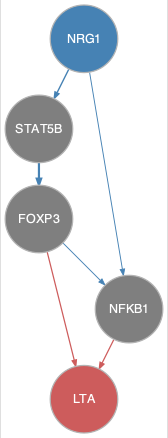

Source data for this figure (header and first rows):
from	to
FOXP3	NFKB1
NRG1	NFKB1
NRG1	STAT5B
STAT5B	FOXP3
FOXP3	LTA
NFKB1	LTA
